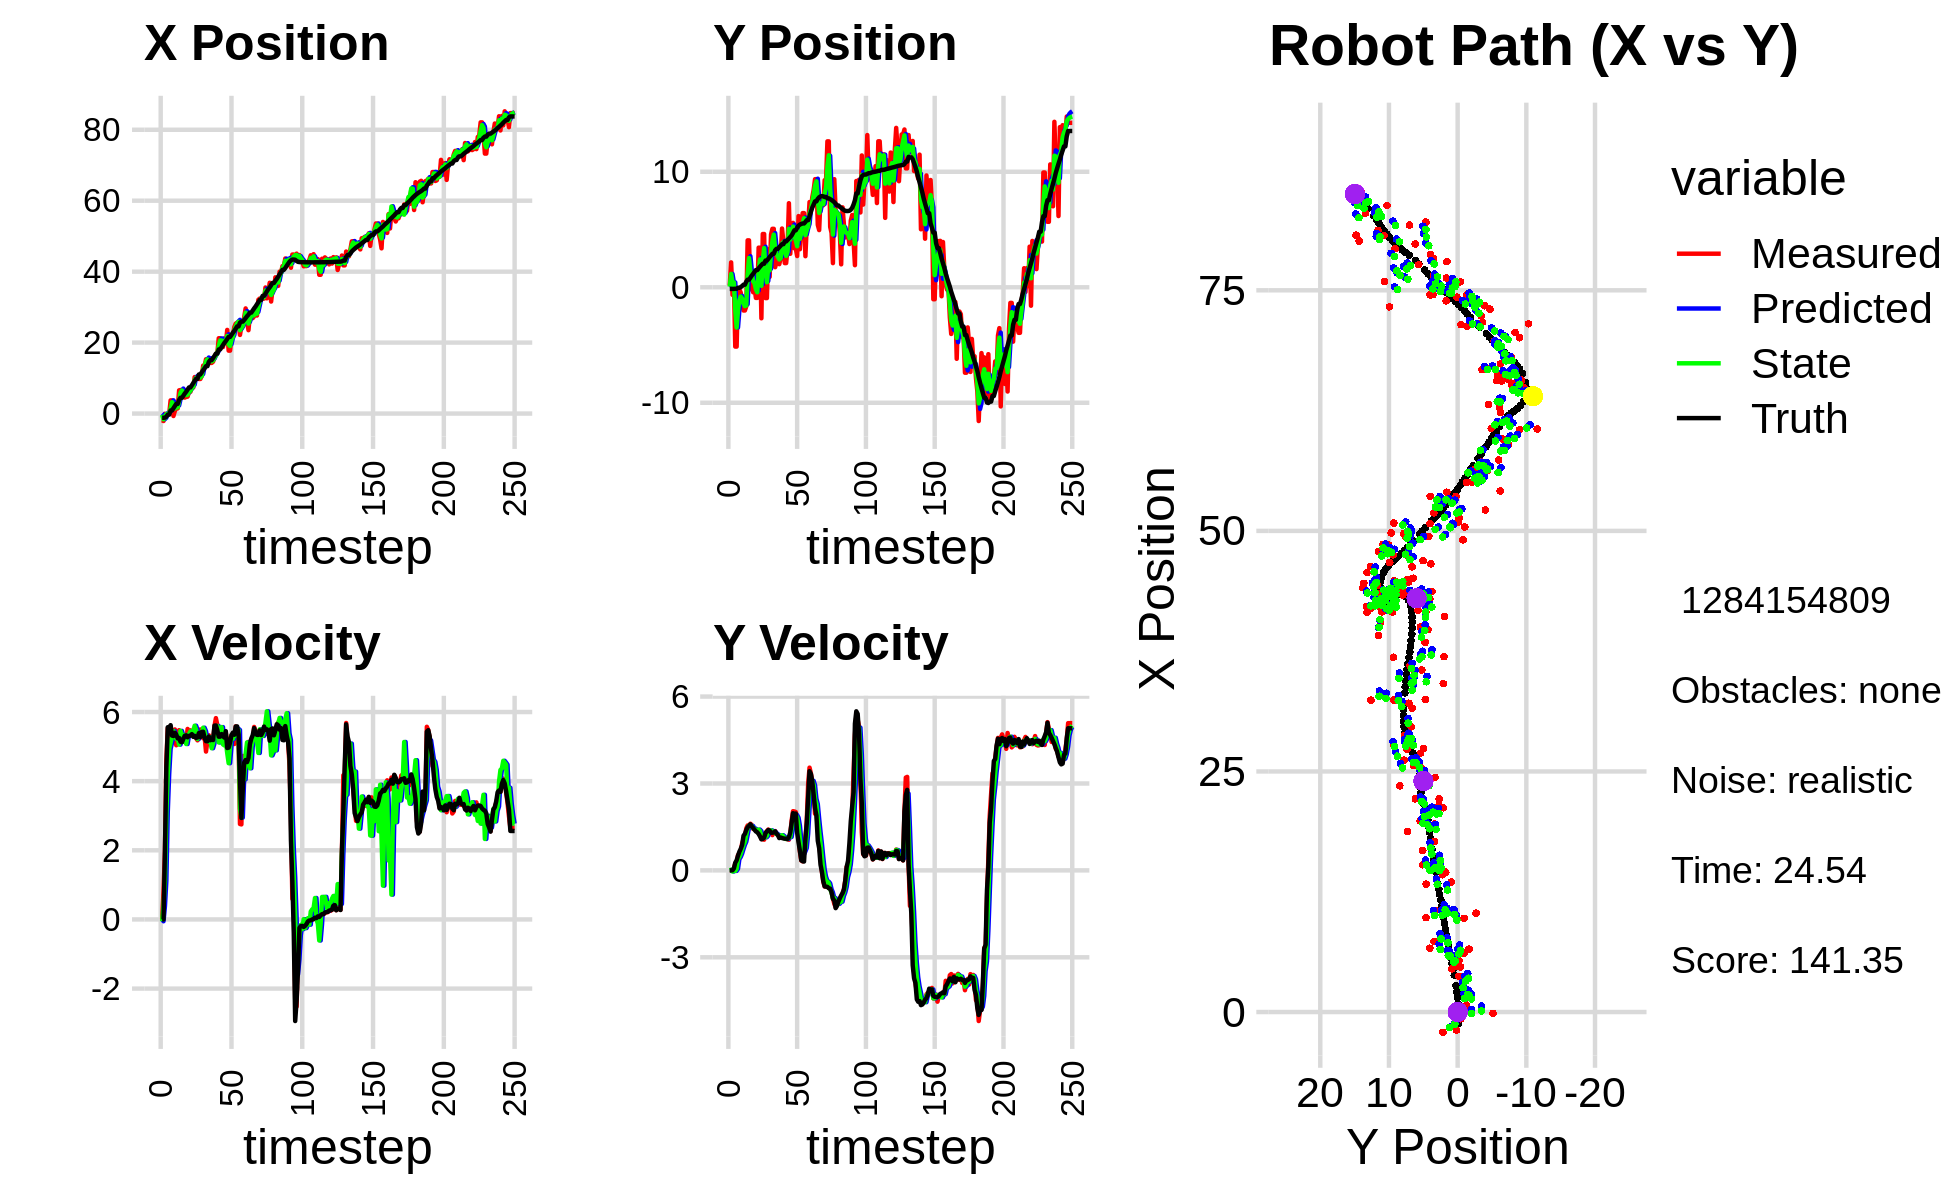

The file beside this chart, header and first rows:
0.000000000000000000e+00, 0.000000000000000000e+00, 0.000000000000000000e+00, 0.000000000000000000e+00, 0.000000000000000000e+00, 0.000000000000000000e+00, 0.000000000000000000e+00, 0.000000000000000000e+00, 0.000000000000000000e+00, 0.000000000000000000e+00, 0.000000000000000000e+00, 0.000000000000000000e+00, -1.189107895384615476e+00, -1.423730691472290533e-01, 0.000000000000000000e+00, 0.000000000000000000e+00, 0.000000000000000000e+00, -2.538405242376029491e-04
-1.883331001396121085e+00, 1.528119602830996238e-01, 0.000000000000000000e+00, -0.000000000000000000e+00, 0.000000000000000000e+00, 0.000000000000000000e+00, 0.000000000000000000e+00, 0.000000000000000000e+00, -3.570979192184730588e-01, 5.322902686859668636e-02, -5.181750179207707946e-02, 5.119038762201785428e-03, -1.189107895384615476e+00, -1.423730691472290533e-01, 0.000000000000000000e+00, 0.000000000000000000e+00, 0.000000000000000000e+00, 1.850403168646153063e-05
-2.107324124087913919e+00, 2.153100267250694255e+00, 8.090000099608186668e-01, 9.258572382699856466e-05, -3.622796693976807481e-01, 5.374093074481686716e-02, -5.181750179207707946e-02, 5.119038762201785428e-03, -1.613338625719495045e+00, 1.153633036316182636e+00, 3.851693798052271966e-01, 2.206845868558271473e-02, -1.189107895384615476e+00, -1.423730691472290533e-01, 0.000000000000000000e+00, 0.000000000000000000e+00, 0.000000000000000000e+00, -1.144446505350060761e-04
-7.950544375695386967e-02, -6.557566720899796753e-01, 1.973999271939732347e+00, 1.668537940263421478e-03, -1.574821687738972242e+00, 1.155839882184740874e+00, 3.851693798052271966e-01, 2.206845868558271473e-02, -1.284335927285213952e+00, 4.165625799955237074e-01, 1.117751892899933486e+00, -3.914281155597051920e-02, -1.155233383180250373e+00, -1.423670247554042478e-01, 2.000000000000000000e+00, 3.000000000000000062e-03, 2.000000000000000000e+00, -8.452574256807565689e-04
-2.606136207085044121e-01, 4.183243727658133015e-01, 4.595703268543281261e+00, 5.224227981434084039e-02, -1.172560737995220537e+00, 4.126482988399266527e-01, 1.117751892899933486e+00, -3.914281155597051920e-02, -1.899318666039284675e-01, 4.192101800670597900e-01, 3.114435005615578511e+00, 1.456006550105311270e-03, -8.714923861307499742e-01, -1.410334489436831928e-01, 4.399000000000000021e+00, 6.900000000000000577e-02, 4.400000095367431641e+00, -1.136714592576026917e-02
-1.397121403081378332e-01, -5.138034507209464863e+00, 5.531060798469997764e+00, 2.337946784790601029e-01, 1.215116339576294280e-01, 4.193557807220703038e-01, 3.114435005615578511e+00, 1.456006550105311270e-03, -1.521787435219635332e-01, -1.980799094070866184e+00, 4.207413610160612549e+00, -1.834506671485327395e-02, -3.128948218080113697e-01, -1.275741295338619352e-01, 5.559999999999999609e+00, 2.650000000000000133e-01, 5.566999912261962891e+00, -4.224426299333572388e-02
-1.397121403081378332e-01, -5.138034507209464863e+00, 5.510079625221026234e+00, 2.329078166576869779e-01, 2.685626174940977662e-01, -1.982633600742351510e+00, 4.207413610160612549e+00, -1.834506671485327395e-02, 1.214493287718378112e-01, -3.483780111195042828e+00, 4.932191574813440837e+00, 5.572938185942070272e-02, -3.128948218080113697e-01, -1.275741295338619352e-01, 5.556000000000000050e+00, 3.489999999999999769e-01, 5.566999912261962891e+00, -4.224426299333572388e-02
3.712682247111661837e+00, -1.759545662076048567e-01, 5.574985631847622969e+00, 5.287098794020531622e-01, 6.146684862531819338e-01, -3.478207173009100650e+00, 4.932191574813440837e+00, 5.572938185942070272e-02, 1.362878358772263487e+00, -2.016086350031560226e+00, 5.108354316124454897e+00, 3.898064118590882088e-01, 8.643016809793223620e-01, -4.860925786021055850e-02, 5.618999999999999773e+00, 5.080000000000000071e-01, 5.640999794006347656e+00, -9.455330669879913330e-02
3.712682247111661837e+00, -1.759545662076048567e-01, 5.239491061409195183e+00, 4.968928837019657707e-01, 1.873713790384708977e+00, -1.977105708845651399e+00, 5.108354316124454897e+00, 3.898064118590882088e-01, 3.205213836404811723e+00, -1.122973262665558192e+00, 5.300953897143260818e+00, 4.633636140676284931e-01, 8.643016809793223620e-01, -4.860925786021055850e-02, 5.318999999999999950e+00, 6.450000000000000178e-01, 5.357999801635742188e+00, -9.455330669879913330e-02
-6.947612768103558212e-01, -4.668104950677121057e-01, 5.170506192844976034e+00, 6.563601117895916381e-01, 3.735309226119137627e+00, -1.076636901258795298e+00, 5.300953897143260818e+00, 4.633636140676284931e-01, 2.531725604481604108e+00, -8.030497353615313472e-01, 5.450941332730698363e+00, 5.792783477441625362e-01, 1.497182845763745940e+00, 1.955392847153362285e-02, 5.306000000000000050e+00, 7.449999999999999956e-01, 5.357999801635742188e+00, -1.262677460908889771e-01
7.135076518688763247e-01, -1.307189644871026069e+00, 5.495446166066374261e+00, 9.324945670366147077e-01, 3.076819737754673767e+00, -7.451219005871151380e-01, 5.450941332730698363e+00, 5.792783477441625362e-01, 1.417083611281761968e+00, -9.935797943711048852e-01, 5.309139816583159366e+00, 7.369671627154881222e-01, 2.109891891057996904e+00, 1.079739914215524232e-01, 5.397999999999999687e+00, 8.750000000000000000e-01, 5.467999935150146484e+00, -1.680839508771896362e-01
1.445549487869121741e+00, -2.011578024864840497e+00, 5.038839101372650120e+00, 1.064237517080946605e+00, 1.947997592940077904e+00, -9.198830780995560508e-01, 5.309139816583159366e+00, 7.369671627154881222e-01, 1.841031639067200798e+00, -1.412470810212803629e+00, 5.224911248132091401e+00, 8.798483986280583036e-01, 2.727598190229795438e+00, 2.235630146067906221e-01, 5.349000000000000199e+00, 1.197000000000000064e+00, 5.480999946594238281e+00, -2.081478238105773926e-01
1.445549487869121741e+00, -2.011578024864840497e+00, 5.350953367596329890e+00, 1.130158199414491138e+00, 2.363522763880410160e+00, -1.324485970349997821e+00, 5.224911248132091401e+00, 8.798483986280583036e-01, 1.742889427472776420e+00, -1.634635533021564058e+00, 5.229266996367650577e+00, 9.883519613608369170e-01, 2.727598190229795438e+00, 2.235630146067906221e-01, 5.237000000000000099e+00, 1.260000000000000009e+00, 5.386000156402587891e+00, -2.081478238105773926e-01
6.541250228696076974e+00, -1.652065785128391084e+00, 5.474396667576789000e+00, 1.449327891048633132e+00, 2.265816127109541611e+00, -1.535800336885480455e+00, 5.229266996367650577e+00, 9.883519613608369170e-01, 3.503722139321688189e+00, -1.586460621628924983e+00, 5.057489165856089208e+00, 1.221846334344829366e+00, 3.838724136341925330e+00, 4.888302973031291021e-01, 5.250000000000000000e+00, 1.391999999999999904e+00, 5.431000232696533203e+00, -2.588089406490325928e-01
6.628100394637274739e+00, 4.061118571416446166e+00, 5.357058763741646246e+00, 1.550758516383766272e+00, 4.009471055907297021e+00, -1.464275988194442046e+00, 5.057489165856089208e+00, 1.221846334344829366e+00, 5.851988545263081321e+00, 1.110293724958267170e+00, 5.453712877515564550e+00, 1.464588866321837823e+00, 4.444330215040220189e+00, 6.551155731728809384e-01, 5.141000000000000014e+00, 1.489000000000000101e+00, 5.352000236511230469e+00, -2.817772030830383301e-01
6.628100394637274739e+00, 4.061118571416446166e+00, 5.171669842926349681e+00, 1.497092230371865895e+00, 6.397359833014637509e+00, 1.256752611590451041e+00, 5.453712877515564550e+00, 1.464588866321837823e+00, 6.508252379472941662e+00, 2.532399048406398734e+00, 5.324762553929503817e+00, 1.544936193722284079e+00, 4.444330215040220189e+00, 6.551155731728809384e-01, 5.126000000000000334e+00, 1.538000000000000034e+00, 5.352000236511230469e+00, -2.817772030830383301e-01
5.347438156164851186e+00, -1.806788750217176998e-01, 5.262982487717303925e+00, 1.610910733590847688e+00, 7.040728634865891955e+00, 2.686892667778627342e+00, 5.324762553929503817e+00, 1.544936193722284079e+00, 5.880438442920244313e+00, 1.361831000076457743e+00, 5.140818208184132487e+00, 1.530471644868401260e+00, 5.034835815127777003e+00, 8.311370301324035870e-01, 5.224000000000000199e+00, 1.590999999999999970e+00, 5.460999965667724609e+00, -2.970283627510070801e-01
4.495454191891469442e+00, 8.451959930672234833e-01, 5.272149264365999954e+00, 1.566665929368812327e+00, 6.394520263738657562e+00, 1.514878164563297824e+00, 5.140818208184132487e+00, 1.530471644868401260e+00, 5.775891235153789438e+00, 1.210083540919062228e+00, 5.334339117414300446e+00, 1.533945226469612066e+00, 5.639652251556668716e+00, 1.015169828314969713e+00, 5.312000000000000277e+00, 1.518999999999999906e+00, 5.524000167846679688e+00, -2.888482213020324707e-01
4.693557023539724149e+00, -4.316809478668144906e-01, 5.146509618909717254e+00, 1.431922771654326576e+00, 6.309325146895219838e+00, 1.363478063566023524e+00, 5.334339117414300446e+00, 1.533945226469612066e+00, 5.194112314463410485e+00, 5.306743929901818202e-01, 5.073978913437957594e+00, 1.454572881571885690e+00, 6.151355743166492474e+00, 1.163432805967632877e+00, 5.325999999999999623e+00, 1.465999999999999970e+00, 5.524000167846679688e+00, -2.713683247566223145e-01
4.768034100523287577e+00, -4.029062446704528844e-02, 5.509820878662366361e+00, 1.456184582111341719e+00, 5.701510205807206688e+00, 6.761316811473704336e-01, 5.073978913437957594e+00, 1.454572881571885690e+00, 5.339059296690902734e+00, 3.492945687589447124e-01, 5.317640325593769646e+00, 1.439886938970435182e+00, 6.759799956809585453e+00, 1.328303902488439103e+00, 5.269000000000000128e+00, 1.403999999999999915e+00, 5.453000068664550781e+00, -2.583811879158020020e-01
6.130058883977872242e+00, -9.216699904096493645e-01, 5.346962514968311098e+00, 1.371273733779097226e+00, 5.870823329250280054e+00, 4.932832626559882083e-01, 5.317640325593769646e+00, 1.439886938970435182e+00, 6.048171031038569900e+00, -1.618656378127846240e-01, 5.359826532434395219e+00, 1.382186468967868898e+00, 7.364170074380385955e+00, 1.486948220799127363e+00, 5.309000000000000163e+00, 1.344000000000000083e+00, 5.475999832153320312e+00, -2.510479092597961426e-01
6.130058883977872242e+00, -9.216699904096493645e-01, 5.469981258928406476e+00, 1.402822930520749578e+00, 6.584153684282009422e+00, -2.364699091599772873e-02, 5.359826532434395219e+00, 1.382186468967868898e+00, 6.419235283057153296e+00, -4.335344800592090264e-01, 5.439930358260204102e+00, 1.373517607194006285e+00, 7.364170074380385955e+00, 1.486948220799127363e+00, 5.315999999999999837e+00, 1.314999999999999947e+00, 5.475999832153320312e+00, -2.404206395149230957e-01
7.332045197466145581e+00, 3.429443567710347196e+00, 5.346664760582564568e+00, 1.310802120054397779e+00, 6.963228318883174062e+00, -2.961827193398083868e-01, 5.439930358260204102e+00, 1.373517607194006285e+00, 7.195075960183581643e+00, 1.420084747150137439e+00, 5.417744386069382578e+00, 1.408560302146712573e+00, 7.973455428804578915e+00, 1.639491170060328962e+00, 5.360000000000000320e+00, 1.256000000000000005e+00, 5.505000114440917969e+00, -2.404206395149230957e-01
7.332045197466145581e+00, 3.429443567710347196e+00, 5.434902513556872705e+00, 1.228421330696471969e+00, 7.736850398790520167e+00, 1.560940777364808740e+00, 5.417744386069382578e+00, 1.408560302146712573e+00, 7.598559643731252145e+00, 2.412588467461100006e+00, 5.459190370598537179e+00, 1.357331284330647758e+00, 8.586715697682958393e+00, 1.785942404994246058e+00, 5.282000000000000028e+00, 1.171999999999999931e+00, 5.410999774932861328e+00, -2.222893983125686646e-01
1.027861142139433959e+01, -2.687379390962966852e+00, 5.353421839344747468e+00, 1.088688041220148506e+00, 8.144478680791106484e+00, 2.548321595894164737e+00, 5.459190370598537179e+00, 1.357331284330647758e+00, 9.537056927136983830e+00, 1.286122736807051581e-01, 5.604046355832964288e+00, 1.131802017201723576e+00, 9.194013594880058093e+00, 1.916749446920063660e+00, 5.309000000000000163e+00, 1.072999999999999954e+00, 5.415999889373779297e+00, -2.006271332502365112e-01
9.812311064298699037e+00, 4.610689132978475158e+00, 5.240478629424192292e+00, 1.072000228400421529e+00, 1.009746156272028017e+01, 2.417924754008775046e-01, 5.604046355832964288e+00, 1.131802017201723576e+00, 1.004774196378810203e+01, 2.239401042359163707e+00, 5.491408561443379632e+00, 1.191502319112803354e+00, 9.800302504995690001e+00, 2.039500444227423603e+00, 5.253000000000000114e+00, 1.088000000000000078e+00, 5.364999771118164062e+00, -2.017777562141418457e-01
9.812311064298699037e+00, 4.610689132978475158e+00, 5.180716334028009129e+00, 1.059775162935078452e+00, 1.059688281993243919e+01, 2.358551274270443976e+00, 5.491408561443379632e+00, 1.191502319112803354e+00, 1.004101577610447116e+01, 3.392204930120880757e+00, 5.218923844388046795e+00, 1.168005168020388451e+00, 9.800302504995690001e+00, 2.039500444227423603e+00, 5.266000000000000014e+00, 1.133999999999999897e+00, 5.387000083923339844e+00, -2.017777562141418457e-01
9.743512034048434245e+00, -9.372868846616072558e-01, 5.293481936863175363e+00, 1.300942855402105858e+00, 1.056290816054327664e+01, 3.509005446922919713e+00, 5.218923844388046795e+00, 1.168005168020388451e+00, 1.027000338598509899e+01, 1.476000294822773284e+00, 5.322535725549005114e+00, 1.144210347518054727e+00, 1.102159500100020217e+01, 2.310857504095285453e+00, 5.392000000000000348e+00, 1.286000000000000032e+00, 5.544000148773193359e+00, -2.409870922565460205e-01
9.743512034048434245e+00, -9.372868846616072558e-01, 5.495471048008766957e+00, 1.350584337917411393e+00, 1.080225695853999923e+01, 1.590421329574578824e+00, 5.322535725549005114e+00, 1.144210347518054727e+00, 1.013476555497543430e+01, 4.322499401868595825e-01, 5.321190344228827307e+00, 1.198886174818247108e+00, 1.102159500100020217e+01, 2.310857504095285453e+00, 5.275000000000000355e+00, 1.344000000000000083e+00, 5.443999767303466797e+00, -2.515223920345306396e-01
1.056730365727233156e+01, 3.292299418983749337e+00, 5.483843380216120167e+00, 1.409151450891127810e+00, 1.066688458939831641e+01, 5.521385576686843599e-01, 5.321190344228827307e+00, 1.198886174818247108e+00, 1.061161340454956559e+01, 1.810444422031251888e+00, 5.391609506489323245e+00, 1.358335346022600643e+00, 1.162650489751588267e+01, 2.463072031048470389e+00, 5.424000000000000377e+00, 1.393999999999999906e+00, 5.600999832153320312e+00, -2.515223920345306396e-01
1.351912605762523256e+01, 9.016914055621846336e-01, 5.240292392422055023e+00, 1.336338115674324589e+00, 1.115077435519849836e+01, 1.946277956633511996e+00, 5.391609506489323245e+00, 1.358335346022600643e+00, 1.266781320473785399e+01, 1.465217228173419262e+00, 5.546184792257677465e+00, 1.328012467488848491e+00, 1.223312377870093393e+01, 2.618989913264069713e+00, 5.429000000000000270e+00, 1.375999999999999890e+00, 5.600999832153320312e+00, -2.496903687715530396e-01
1.328750878555184478e+01, 4.570164649684762104e+00, 5.298799746428226598e+00, 1.316936469165124413e+00, 1.322243168396362201e+01, 1.598018474922304089e+00, 5.546184792257677465e+00, 1.328012467488848491e+00, 1.327588538668456408e+01, 2.959437783349624596e+00, 5.447631876135917040e+00, 1.381572108137044896e+00, 1.274605178758731228e+01, 2.748124806736286452e+00, 5.253000000000000114e+00, 1.300000000000000044e+00, 5.410999774932861328e+00, -2.435992360115051270e-01
1.530855607929060547e+01, 5.060755460542014639e+00, 4.855964844782717726e+00, 1.216405296911601264e+00, 1.382064857429815596e+01, 3.097594994163328952e+00, 5.447631876135917040e+00, 1.381572108137044896e+00, 1.470593197769995264e+01, 3.996450997358214074e+00, 5.236000351467339442e+00, 1.337153519659234346e+00, 1.335479926998096190e+01, 2.899080961447711768e+00, 5.157000000000000028e+00, 1.302000000000000046e+00, 5.317999839782714844e+00, -2.454465031623840332e-01
1.530855607929060547e+01, 5.060755460542014639e+00, 5.163548586465571688e+00, 1.309464203006498906e+00, 1.522953201284668623e+01, 4.130166349324137620e+00, 5.236000351467339442e+00, 1.337153519659234346e+00, 1.526651707618898612e+01, 4.556143808361364123e+00, 5.201264762241343043e+00, 1.341786549307658394e+00, 1.335479926998096190e+01, 2.899080961447711768e+00, 5.155000000000000249e+00, 1.308000000000000052e+00, 5.317999839782714844e+00, -2.483618855476379395e-01
1.449472026504887623e+01, 1.738735764367598025e+00, 5.327754814216506318e+00, 1.357583969247015521e+00, 1.578664355241312123e+01, 4.690322463292130095e+00, 5.201264762241343043e+00, 1.341786549307658394e+00, 1.497161741844969107e+01, 3.333843253191349998e+00, 5.139971451594395724e+00, 1.293692831402336374e+00, 1.455850601120124033e+01, 3.203520744117219987e+00, 5.288999999999999702e+00, 1.346000000000000085e+00, 5.458000183105468750e+00, -2.495038807392120361e-01
1.427368682555102453e+01, 2.195359437943094960e+00, 5.141053761450309345e+00, 1.259133656152524594e+00, 1.548561456360913091e+01, 3.463212536331583546e+00, 5.139971451594395724e+00, 1.293692831402336374e+00, 1.504814251693671778e+01, 2.881378478258683096e+00, 5.263683269414600296e+00, 1.251666277949339934e+00, 1.506046485838049165e+01, 3.330354660165918634e+00, 5.184999999999999609e+00, 1.272000000000000020e+00, 5.337999820709228516e+00, -2.401893734931945801e-01
1.427368682555102453e+01, 2.195359437943094960e+00, 4.998273395024668275e+00, 1.224164256269493878e+00, 1.557451084387817808e+01, 3.006545106053617022e+00, 5.263683269414600296e+00, 1.251666277949339934e+00, 1.470802144129830324e+01, 2.633119296420807665e+00, 4.952427494219715065e+00, 1.222664612061328704e+00, 1.506046485838049165e+01, 3.330354660165918634e+00, 5.198000000000000398e+00, 1.217999999999999972e+00, 5.337999820709228516e+00, -2.401893734931945801e-01
1.461487722350059038e+01, 1.999322979678232581e+00, 5.168553901769298520e+00, 1.154844840188776089e+00, 1.520326419072027413e+01, 2.755385757626940713e+00, 4.952427494219715065e+00, 1.222664612061328704e+00, 1.496403488764014611e+01, 2.407443723780997580e+00, 5.092896404177268188e+00, 1.174282818103164150e+00, 1.565583610530069514e+01, 3.470865219396784163e+00, 5.190000000000000391e+00, 1.114999999999999991e+00, 5.308000087738037109e+00, -2.198260128498077393e-01
1.580944833149839290e+01, 2.523952929968796166e+00, 5.594138887859240405e+00, 1.169117978401063462e+00, 1.547332452805787284e+01, 2.524872005591313862e+00, 5.092896404177268188e+00, 1.174282818103164150e+00, 1.574945967135438352e+01, 2.524334826732582471e+00, 5.447136639334729580e+00, 1.171715714673800202e+00, 1.625866317679984974e+01, 3.601165263533569583e+00, 5.607000000000000206e+00, 1.135000000000000009e+00, 5.719999790191650391e+00, -2.060244679450988770e-01
1.678352253111888714e+01, 5.085916012104830131e+00, 5.823393441427870520e+00, 1.161006127206991811e+00, 1.629417333528785505e+01, 2.641506398199962469e+00, 5.447136639334729580e+00, 1.171715714673800202e+00, 1.643096643747511365e+01, 3.762341165927518993e+00, 5.532944159998256062e+00, 1.214054054172048591e+00, 1.690543746908902278e+01, 3.732941120146730185e+00, 5.610000000000000320e+00, 1.116999999999999993e+00, 5.719999790191650391e+00, -1.967890858650207520e-01
1.706391170565974136e+01, 3.929080232138646878e+00, 5.618570842520775876e+00, 1.129611471010514068e+00, 1.698426085347493952e+01, 3.883746571344723897e+00, 5.532944159998256062e+00, 1.214054054172048591e+00, 1.704530059901906469e+01, 3.902719861672056645e+00, 5.596189434726024814e+00, 1.173220455612858037e+00, 1.690543746908902278e+01, 3.732941120146730185e+00, 5.472999999999999865e+00, 1.102999999999999980e+00, 5.583000183105468750e+00, -1.984045952558517456e-01
2.123186707438055620e+01, 2.093067138604162825e+00, 5.359191984465307534e+00, 1.105371706522431774e+00, 1.760491954249166824e+01, 4.020041907233342648e+00, 5.596189434726024814e+00, 1.173220455612858037e+00, 1.897260354992906528e+01, 3.134848890978761737e+00, 5.119335941813319302e+00, 1.102176845671613448e+00, 1.807241630548052314e+01, 3.967909305581318602e+00, 5.286999999999999922e+00, 1.096000000000000085e+00, 5.399000167846679688e+00, -2.034047544002532959e-01
2.123186707438055620e+01, 2.093067138604162825e+00, 5.364089018938150488e+00, 1.106381754934176564e+00, 1.948453714411039783e+01, 3.245066575545922927e+00, 5.119335941813319302e+00, 1.102176845671613448e+00, 2.062137189874753673e+01, 2.716012098196433744e+00, 5.476189603250836591e+00, 1.082137528639558699e+00, 1.807241630548052314e+01, 3.967909305581318602e+00, 5.288000000000000256e+00, 1.092000000000000082e+00, 5.399000167846679688e+00, -2.034047544002532959e-01
1.953991365370050204e+01, 3.359057574724886752e+00, 5.225545448433325468e+00, 1.070155103953762898e+00, 2.116899085907262190e+01, 2.824225851060389481e+00, 5.476189603250836591e+00, 1.082137528639558699e+00, 2.058963262576279973e+01, 3.069345897432958381e+00, 5.563680539378295542e+00, 1.086585046835183199e+00, 1.868493843060119985e+01, 4.094545334116546975e+00, 5.362000000000000099e+00, 1.088000000000000078e+00, 5.472000122070312500e+00, -2.019999325275421143e-01
1.875912404057647009e+01, 7.278008429739095675e+00, 5.215630189203513289e+00, 1.058719043795090631e+00, 2.114600067970063080e+01, 3.178004402116476612e+00, 5.563680539378295542e+00, 1.086585046835183199e+00, 1.959692746056356327e+01, 5.060421074952365927e+00, 5.063658304243498165e+00, 1.151666662943175767e+00, 1.930066680869419926e+01, 4.219788044283478534e+00, 5.299999999999999822e+00, 1.145999999999999908e+00, 5.421999931335449219e+00, -2.002685815095901489e-01
2.114555418450990487e+01, 2.899655191611321570e+00, 5.301548386822617864e+00, 1.245994294718180795e+00, 2.010329329098791362e+01, 5.175587741246683748e+00, 5.063658304243498165e+00, 1.151666662943175767e+00, 2.046863344259276118e+01, 4.133248245182536529e+00, 5.033636198597356781e+00, 1.154241075557689733e+00, 1.992340278559372635e+01, 4.351190059597258575e+00, 5.261000000000000121e+00, 1.310000000000000053e+00, 5.421999931335449219e+00, -2.308352738618850708e-01
1.986454665658881780e+01, 5.460450558324792425e+00, 5.404994025946042058e+00, 1.726358350775788475e+00, 2.097199706245249828e+01, 4.248672352738305236e+00, 5.033636198597356781e+00, 1.154241075557689733e+00, 2.031781378763510659e+01, 4.817346441768146192e+00, 5.138871707273978906e+00, 1.460340794006377063e+00, 2.043466949449375747e+01, 4.487471072794543936e+00, 5.445999999999999730e+00, 1.635000000000000009e+00, 5.685999870300292969e+00, -3.091591298580169678e-01
2.358068537710034818e+01, 5.574586480470374639e+00, 5.084795779486844580e+00, 2.043343360759073857e+00, 2.083170095836250368e+01, 4.963380521168783588e+00, 5.138871707273978906e+00, 1.460340794006377063e+00, 2.187530771523177719e+01, 5.255431717728372476e+00, 4.809018692148252505e+00, 1.760535863479864682e+00, 2.103346347764438917e+01, 4.705076664423824440e+00, 4.958999999999999631e+00, 1.975000000000000089e+00, 5.337999820709228516e+00, -3.821032643318176270e-01
1.773421645136254199e+01, 3.372734158381893277e+00, 5.222882750679300301e+00, 2.034089719375820060e+00, 2.235620958444660289e+01, 5.431485304076359100e+00, 4.809018692148252505e+00, 1.760535863479864682e+00, 1.950186851714410707e+01, 4.491926435218153379e+00, 4.519766364308973827e+00, 1.856071569848219527e+00, 2.160508537252059469e+01, 4.931992499681971509e+00, 4.971000000000000085e+00, 1.945000000000000062e+00, 5.337999820709228516e+00, -3.713849186897277832e-01
1.773421645136254199e+01, 3.372734158381893277e+00, 5.173496016445936263e+00, 2.014855696103027061e+00, 1.995384515357500277e+01, 4.677533592202975044e+00, 4.519766364308973827e+00, 1.856071569848219527e+00, 1.904270952705042674e+01, 4.081969285597228492e+00, 5.008283690903622798e+00, 1.909373425763732479e+00, 2.160508537252059469e+01, 4.931992499681971509e+00, 5.116999999999999993e+00, 1.961999999999999966e+00, 5.480000019073486328e+00, -3.713849186897277832e-01
2.147585564831988592e+01, 2.703309743415242661e+00, 5.140131919737809696e+00, 1.790332679578618302e+00, 1.954353789614079062e+01, 4.272906628173601895e+00, 5.008283690903622798e+00, 1.909373425763732479e+00, 2.076811253977897209e+01, 3.549710376095443376e+00, 5.326170679883925452e+00, 1.820244205364513812e+00, 2.219128036476491772e+01, 5.153108089442508088e+00, 5.333999999999999631e+00, 1.296000000000000041e+00, 5.488999843597412109e+00, -3.351638317108154297e-01
2.215470629881160392e+01, 6.163049249671765928e+00, 5.325844539486449314e+00, 1.175370537154837747e+00, 2.130072960776736579e+01, 3.731734796631895001e+00, 5.326170679883925452e+00, 1.820244205364513812e+00, 2.162723201852589838e+01, 4.834498512968273154e+00, 5.226886977119624689e+00, 1.548321806076799589e+00, 2.279913902248275193e+01, 5.334829776690020786e+00, 5.402999999999999581e+00, 9.689999999999999725e-01, 5.488999843597412109e+00, -2.172101289033889771e-01
2.437703227926944294e+01, 3.294492214604453295e+00, 5.074561010617718360e+00, 6.419137076409519027e-01, 2.214992071623786174e+01, 4.989330693575952935e+00, 5.226886977119624689e+00, 1.548321806076799589e+00, 2.352293765844851947e+01, 4.192175508214640800e+00, 5.401720007285919500e+00, 1.067471412521008300e+00, 2.331394863080717172e+01, 5.427716224640380283e+00, 5.342999999999999972e+00, 6.760000000000000453e-01, 5.386000156402587891e+00, -1.258281022310256958e-01
2.535890126202501804e+01, 5.284932329658822425e+00, 5.583703733530672508e+00, 3.392448668994954564e-01, 2.406310965917711187e+01, 4.298922649466741852e+00, 5.401720007285919500e+00, 1.067471412521008300e+00, 2.454324022047639176e+01, 4.736708467591127736e+00, 5.313984299328148531e+00, 7.264207340032227123e-01, 2.393149566597557509e+01, 5.484943835428262915e+00, 5.581999999999999851e+00, 3.479999999999999760e-01, 5.592999935150146484e+00, -6.068165227770805359e-02
2.561938285788597724e+01, 6.421361415942310913e+00, 5.524150030090451580e+00, 3.128184147788869440e-01, 2.507463865040920581e+01, 4.809350540991450096e+00, 5.313984299328148531e+00, 7.264207340032227123e-01, 2.543693862128131045e+01, 5.540799618505326762e+00, 5.515849987441042934e+00, 5.530451487141989642e-01, 2.456725692727988886e+01, 5.523706405032559275e+00, 5.583999999999999631e+00, 3.150000000000000022e-01, 5.592999935150146484e+00, -5.656701698899269104e-02
2.561938285788597724e+01, 6.421361415942310913e+00, 5.291374129687388184e+00, 7.263894791333093126e-01, 2.598852362002541483e+01, 5.596104133376746503e+00, 5.515849987441042934e+00, 5.530451487141989642e-01, 2.586776499603794477e+01, 5.978371915693728056e+00, 5.480282261277618083e+00, 6.546890870173365240e-01, 2.456725692727988886e+01, 5.523706405032559275e+00, 5.349999999999999645e+00, 3.059999999999999942e-01, 5.359000205993652344e+00, -1.364253163337707520e-01
2.215844941084013797e+01, 2.689854590766644904e+00, 2.760844933258666423e+00, 1.030797949108714029e+00, 2.641579322216570702e+01, 6.043840824395461553e+00, 5.480282261277618083e+00, 6.546890870173365240e-01, 2.347641888703852686e+01, 4.511885079329165826e+00, 3.204905145548945011e+00, 7.758816844854702355e-01, 2.561174106540815743e+01, 5.656000583449493746e+00, 4.012999999999999901e+00, 1.092000000000000082e+00, 2.959000110626220703e+00, -3.573349118232727051e-01
2.460087347000010993e+01, 5.392270296036182131e+00, 2.749464221408223441e+00, 1.736649389790714038e+00, 2.379690940159342105e+01, 4.589473247777712928e+00, 3.204905145548945011e+00, 7.758816844854702355e-01, 2.415345934182877841e+01, 4.977475078664579833e+00, 2.947072121370278630e+00, 1.266417722171998106e+00, 2.592611312858290162e+01, 5.810142009720200562e+00, 2.935999999999999943e+00, 1.631000000000000005e+00, 3.358999967575073242e+00, -5.633541345596313477e-01
2.460087347000010993e+01, 5.392270296036182131e+00, 4.729551671264409229e+00, 2.987335845264482703e+00, 2.444816655396580529e+01, 5.104116850881779577e+00, 2.947072121370278630e+00, 1.266417722171998106e+00, 2.473484098328126279e+01, 5.272154337982712491e+00, 4.111552273120897993e+00, 2.122934168789340603e+00, 2.592611312858290162e+01, 5.810142009720200562e+00, 3.798000000000000043e+00, 2.520999999999999908e+00, 4.559000015258789062e+00, -5.633541345596313477e-01
2.728194916227018041e+01, 7.378270834410792567e+00, 4.679684773200674108e+00, 3.546961654298319111e+00, 2.514599621059335277e+01, 5.484447754861646374e+00, 4.111552273120897993e+00, 2.122934168789340603e+00, 2.592766556609385731e+01, 6.382705530396224347e+00, 4.050668598755664540e+00, 2.863561710939968474e+00, 2.639686298294560984e+01, 6.140247314004030343e+00, 4.541000000000000369e+00, 3.423999999999999932e+00, 5.686999797821044922e+00, -6.485689878463745117e-01
2.963462376527321140e+01, 6.771829023667525149e+00, 4.552989381670399460e+00, 3.343873590123946915e+00, 2.633273242596942509e+01, 6.669061701490221594e+00, 4.050668598755664540e+00, 2.863561710939968474e+00, 2.842436184157312695e+01, 6.726197487722020973e+00, 4.793558730295417014e+00, 3.103053409117314310e+00, 2.691697025234416785e+01, 6.533749072482522458e+00, 4.610999999999999766e+00, 3.329000000000000181e+00, 5.686999797821044922e+00, -6.334646940231323242e-01
... 190 more rows
